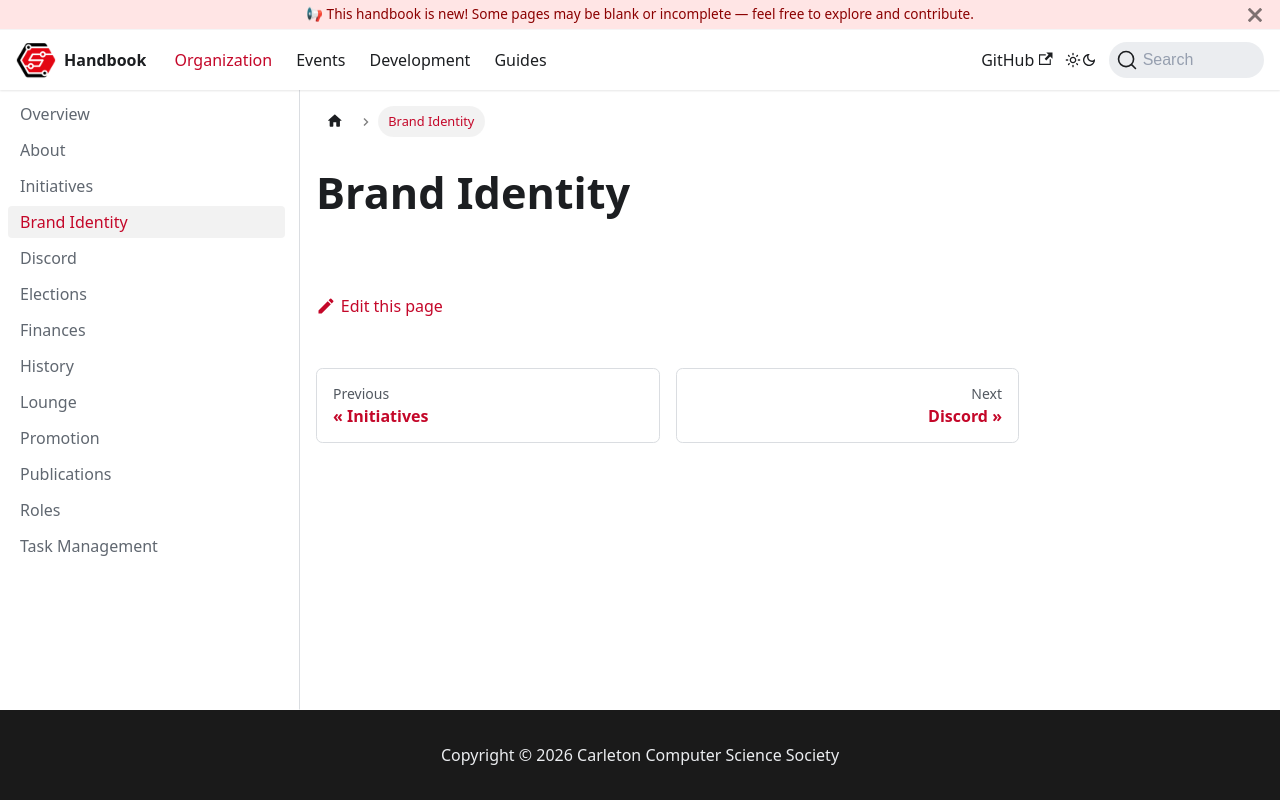

repository: CarletonComputerScienceSociety/handbook · page: docs/organization/brand-identity/index.html · generator: docusaurus

# Brand Identity
